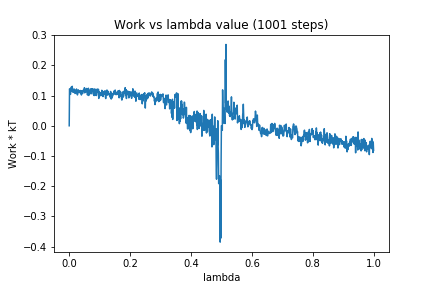

The data file committed next to this chart (first rows):
0, 0.0
1, 0.1223
2, 0.1199
3, 0.1147
4, 0.1038
5, 0.1177
6, 0.1134
7, 0.1285
8, 0.1142
9, 0.123
10, 0.1306
11, 0.1124
12, 0.1181
13, 0.1172
14, 0.1104
15, 0.1212
16, 0.1134
17, 0.1207
18, 0.1118
19, 0.1068
20, 0.1081
21, 0.1138
22, 0.117
23, 0.1109
24, 0.1217
25, 0.1091
26, 0.1132
27, 0.102
28, 0.1136
29, 0.1157
30, 0.1189
31, 0.1146
32, 0.1092
33, 0.1099
34, 0.1113
35, 0.1157
36, 0.1101
37, 0.1167
38, 0.1089
39, 0.1159
40, 0.1017
41, 0.1124
42, 0.1119
43, 0.111
44, 0.1066
45, 0.1168
46, 0.1133
47, 0.1182
48, 0.1151
49, 0.1187
50, 0.126
51, 0.1089
52, 0.1123
53, 0.1201
54, 0.1203
55, 0.1162
56, 0.1126
57, 0.1233
58, 0.1135
59, 0.1176
60, 0.1018
... 940 more rows
